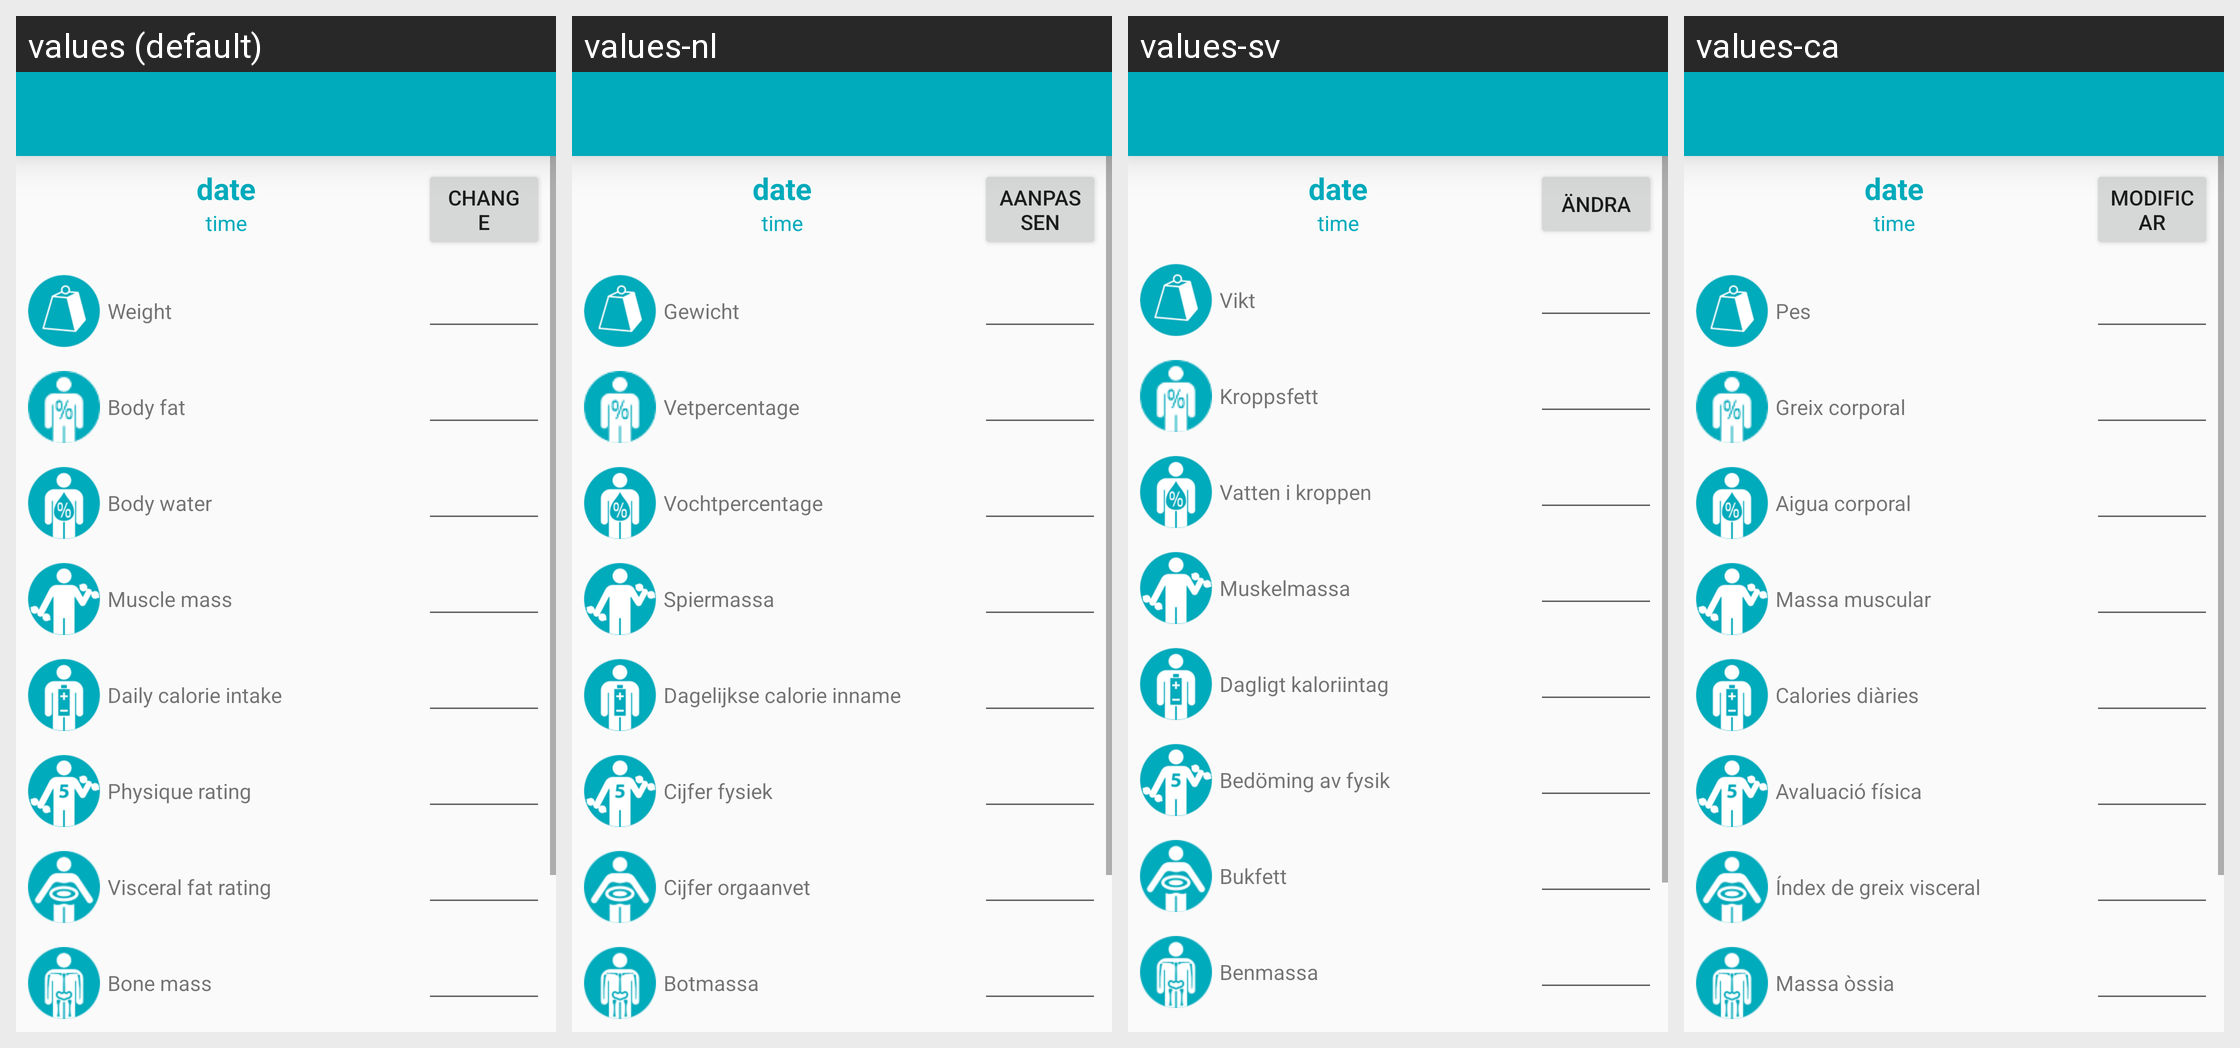

Translations of the strings shown on this Android screen, per locale in the grid:
Android screen res/layout/edit_measurement.xml rendered under 4 locales, left to right: values (default), values-nl, values-sv, values-ca. Device: Nexus 5 (rendered at 1080×1920; each locale shown at half size, 540×960, under a caption strip naming it); theme Theme.WeightLogger.
Other locales in the repository, not shown: values-cs, values-de, values-en-rUS, values-es, values-fr, values-it, values-iw, values-ja, values-pl, values-ru, values-uk, values-zh.
Strings drawn on this screen, with the default value and each locale's value (text and hints the layout hard-codes, and strings that could not be matched under every locale, appear in the picture but are not listed):

change
  values: Change
  values-nl: Aanpassen
  values-sv: Ändra
  values-ca: Modificar

weight
  values: Weight
  values-nl: Gewicht
  values-sv: Vikt
  values-ca: Pes

body_fat
  values: Body fat
  values-nl: Vetpercentage
  values-sv: Kroppsfett
  values-ca: Greix corporal

body_water
  values: Body water
  values-nl: Vochtpercentage
  values-sv: Vatten i kroppen
  values-ca: Aigua corporal

muscle_mass
  values: Muscle mass
  values-nl: Spiermassa
  values-sv: Muskelmassa
  values-ca: Massa muscular

daily_calorie_intake
  values: Daily calorie intake
  values-nl: Dagelijkse calorie inname
  values-sv: Dagligt kaloriintag
  values-ca: Calories diàries

physique_rating
  values: Physique rating
  values-nl: Cijfer fysiek
  values-sv: Bedöming av fysik
  values-ca: Avaluació física

visceral_fat_rating
  values: Visceral fat rating
  values-nl: Cijfer orgaanvet
  values-sv: Bukfett
  values-ca: Índex de greix visceral

bone_mass
  values: Bone mass
  values-nl: Botmassa
  values-sv: Benmassa
  values-ca: Massa òssia
